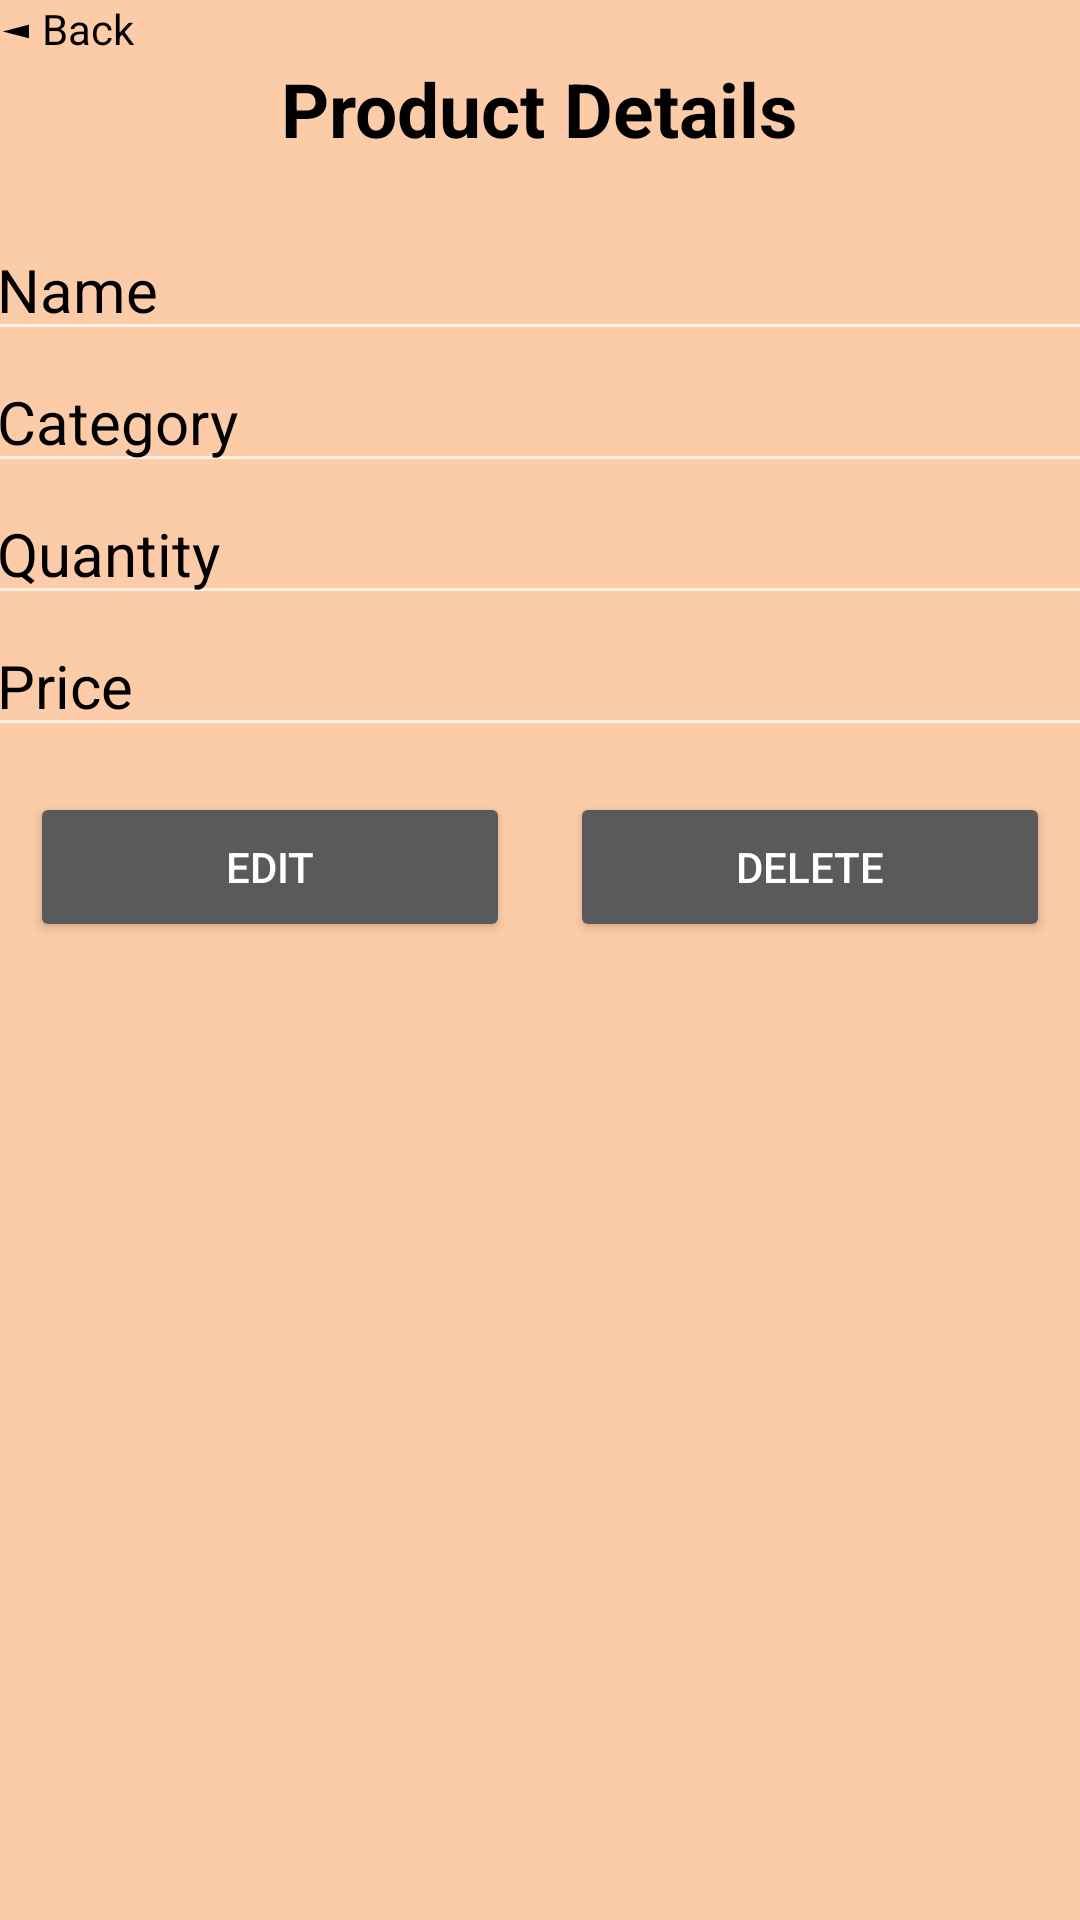

Reconstruct the res/layout file that produces this screen, plus the resources it refers to.
<!-- AndroidManifest.xml: application theme Theme.AppCompat.NoActionBar -->
<!-- res/layout/activity_product_detail.xml -->
<?xml version="1.0" encoding="utf-8"?>
<LinearLayout xmlns:android="http://schemas.android.com/apk/res/android"
    xmlns:app="http://schemas.android.com/apk/res-auto"
    xmlns:tools="http://schemas.android.com/tools"
    android:layout_width="match_parent"
    android:layout_height="match_parent"
    tools:context=".presentation.ProductDetailActivity"
    android:orientation="vertical"
    android:background="@color/biege">

    <TextView
        android:layout_width="wrap_content"
        android:layout_height="wrap_content"
        android:text="@string/back_button"
        android:clickable="true"
        android:focusable="true"
        android:layout_gravity="left"
        android:onClick="clickToGoBack"
        android:textColor="@color/black"/>


    <TextView
        android:layout_width="wrap_content"
        android:layout_height="wrap_content"
        android:textSize="25dp"
        android:textStyle="bold"
        android:text="Product Details"
        android:layout_gravity="center"
        android:textColor="@color/black"/>
    <LinearLayout
        android:layout_width="370dp"
        android:layout_height="wrap_content"
        android:orientation="vertical"
        android:layout_gravity="center">
        <EditText
            android:layout_width="match_parent"
            android:layout_height="wrap_content"
            android:text="Name"
            android:id="@+id/txtProductDetailNameProduct"
            android:textSize="20dp"
            android:textColor="@color/black"
            android:layout_marginTop="20dp"/>

        <EditText
            android:layout_width="match_parent"
            android:layout_height="wrap_content"
            android:text="Category"
            android:id="@+id/txtProductDetailCategory"
            android:textSize="20dp"
            android:textColor="@color/black"/>

        <EditText
            android:layout_width="match_parent"
            android:layout_height="wrap_content"
            android:text="Quantity"
            android:id="@+id/txtProductDetailQuantity"
            android:textSize="20dp"
            android:textColor="@color/black"/>
        <EditText
            android:layout_width="match_parent"
            android:layout_height="wrap_content"
            android:text="Price"
            android:id="@+id/txtProductDetailPrice"
            android:textSize="20dp"
            android:textColor="@color/black"/>
    </LinearLayout>

    <LinearLayout
        android:layout_width="wrap_content"
        android:layout_height="wrap_content"
        android:orientation="horizontal"
        android:layout_gravity="center"
        android:layout_marginTop="15dp">
        <Button
            android:layout_width="160dp"
            android:layout_height="50dp"
            android:text="Edit"
            android:layout_marginRight="20dp"/>

        <Button
            android:layout_width="160dp"
            android:layout_height="50dp"
            android:text="Delete" />
    </LinearLayout>
</LinearLayout>
<!-- resources referenced by this layout -->
<resources>
  <color name="biege">#FCCBA7</color>
  <color name="black">#FF000000</color>
  <string name="back_button"> ◄ Back</string>
</resources>
